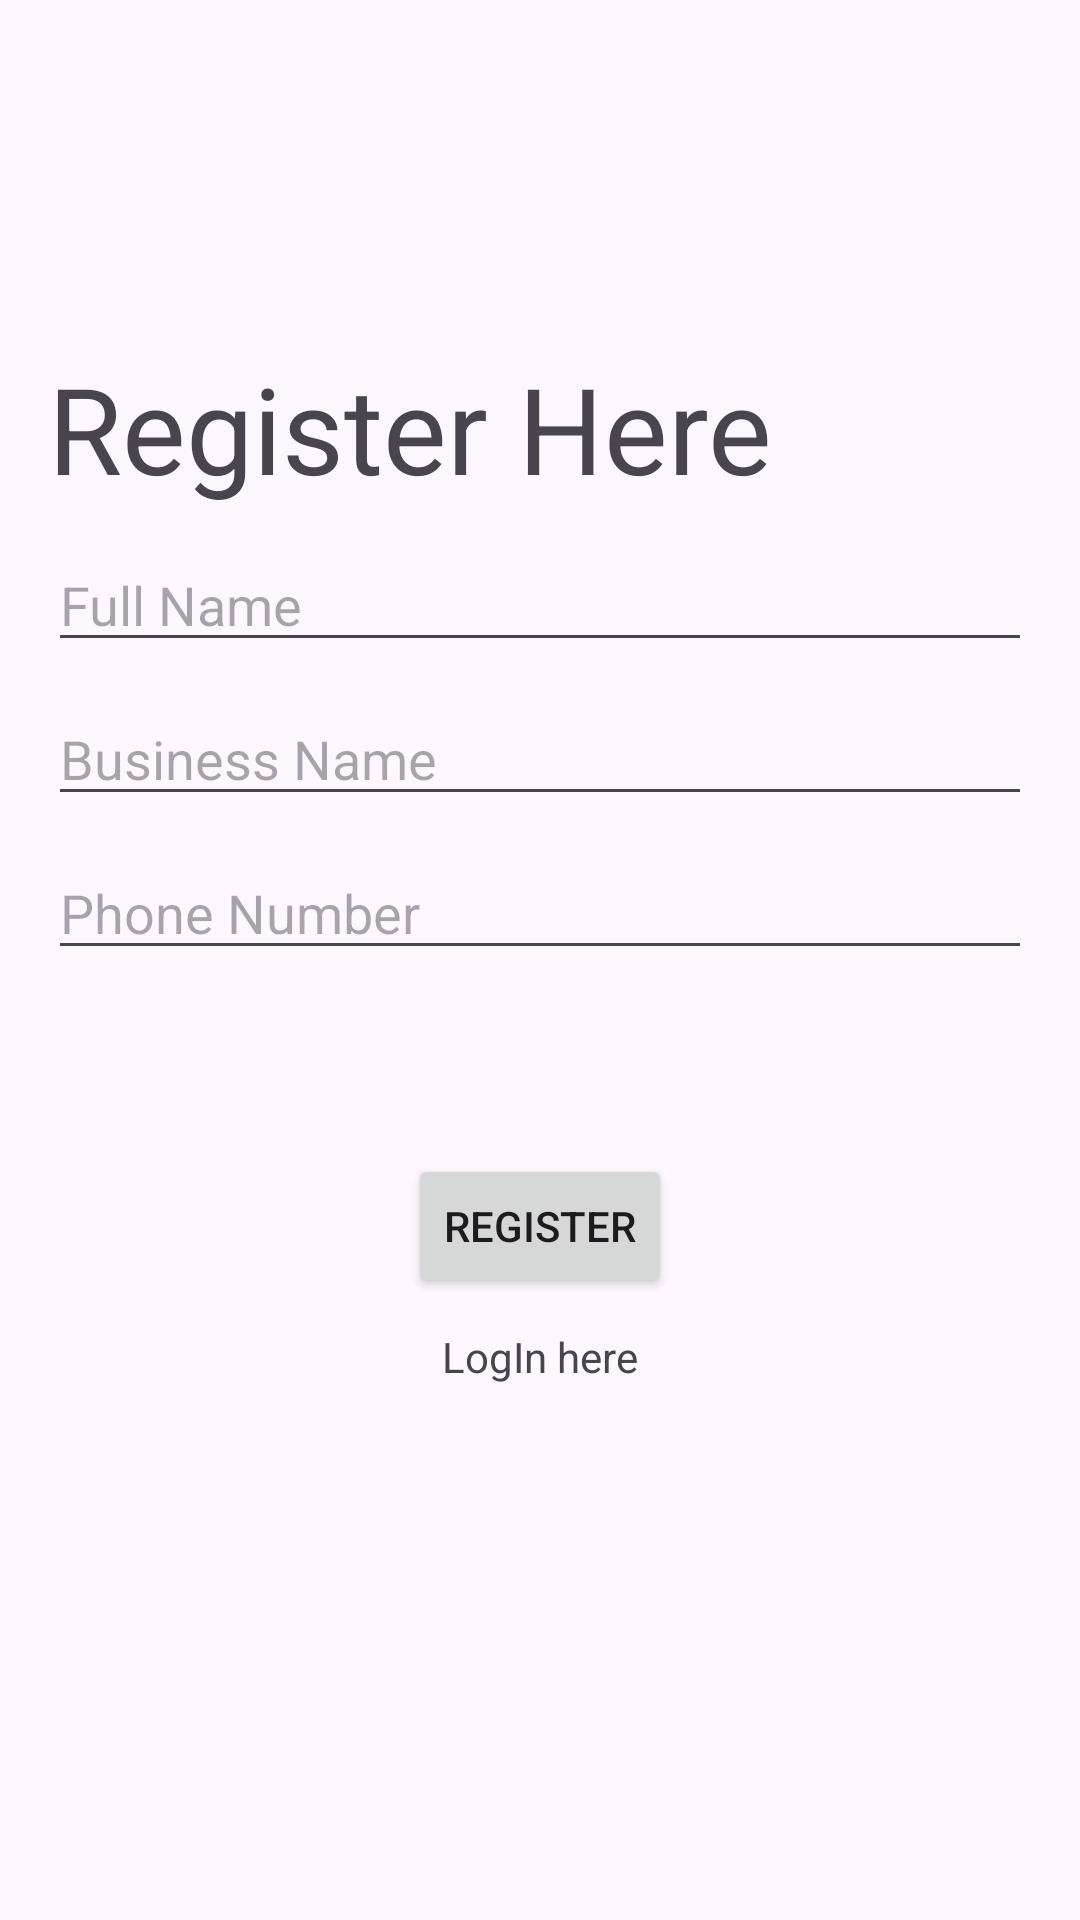

This screen was rendered from an Android layout file. Write that file and the resources it references.
<!-- AndroidManifest.xml: application theme Theme.DailyLedger -->
<!-- res/layout/activity_register_page.xml -->
<?xml version="1.0" encoding="utf-8"?>
<androidx.constraintlayout.widget.ConstraintLayout xmlns:android="http://schemas.android.com/apk/res/android"
    xmlns:app="http://schemas.android.com/apk/res-auto"
    xmlns:tools="http://schemas.android.com/tools"
    android:layout_width="match_parent"
    android:layout_height="match_parent"
    tools:context=".LoginPage">
    
    <LinearLayout
        xmlns:android="http://schemas.android.com/apk/res/android"
        android:layout_width="match_parent"
        android:layout_height="match_parent"
        android:orientation="vertical"
        android:padding="16dp"
        android:layout_marginTop="100dp">

        
        <TextView
            android:layout_width="wrap_content"
            android:layout_height="wrap_content"
            android:text="Register Here"
            android:textSize="40dp"/>
        <EditText
            android:id="@+id/rpFullname"
            android:layout_width="match_parent"
            android:layout_height="wrap_content"
            android:hint="Full Name"
            android:inputType="text"
            android:layout_marginTop="10dp"
            />
        <EditText
            android:id="@+id/rpBusinessName"
            android:layout_width="match_parent"
            android:layout_height="wrap_content"
            android:hint="Business Name"
            android:inputType="text"
            android:layout_marginTop="10dp"
            />
        <EditText
            android:id="@+id/rpPhoneNumber"
            android:layout_width="match_parent"
            android:layout_height="wrap_content"
            android:hint="Phone Number"
            android:inputType="phone"
            android:layout_marginTop="10dp"
            />

        
        <EditText
            android:id="@+id/rpOTP"
            android:layout_width="match_parent"
            android:layout_height="wrap_content"
            android:hint="Enter OTP"
            android:inputType="number"
            android:layout_marginTop="10dp"
            android:visibility="invisible"
            />

        
        <Button
            android:id="@+id/rpRegister"
            android:layout_width="wrap_content"
            android:layout_height="wrap_content"
            android:text="Register"
            android:layout_marginTop="10dp"
            android:layout_gravity="center"/>
        <TextView
            android:id="@+id/rpLogin"
            android:layout_width="wrap_content"
            android:layout_height="wrap_content"
            android:text="LogIn here"
            android:layout_gravity="center"
            android:layout_marginTop="10dp"/>

    </LinearLayout>




</androidx.constraintlayout.widget.ConstraintLayout>
<!-- resources referenced by this layout -->
<resources>
  <style name="Theme.DailyLedger" parent="Base.Theme.DailyLedger">
          <item name="windowActionBar">true</item> 
          <item name="windowNoTitle">false</item> 
      </style>
  <style name="Base.Theme.DailyLedger" parent="Theme.Material3.DayNight">
          
          
          <item name="colorPrimary">@color/my_light_primary</item>
          <item name="colorPrimaryDark">@color/my_light_primary_dark</item>
          <item name="colorPrimaryLight">@color/my_light_primary_light</item>
          <item name="colorPrimaryLighter">@color/my_light_primary_lighter</item>
          <item name="colorPrimaryDarker">@color/my_light_primary_darker</item>
  
      </style>
  <color name="my_light_primary">#EA3C12</color>
  <color name="my_light_primary_dark">#C2300C</color>
  <color name="my_light_primary_light">#FF6347</color>
  <color name="my_light_primary_lighter">#FF8C71</color>
  <color name="my_light_primary_darker">#A61E08</color>
</resources>
